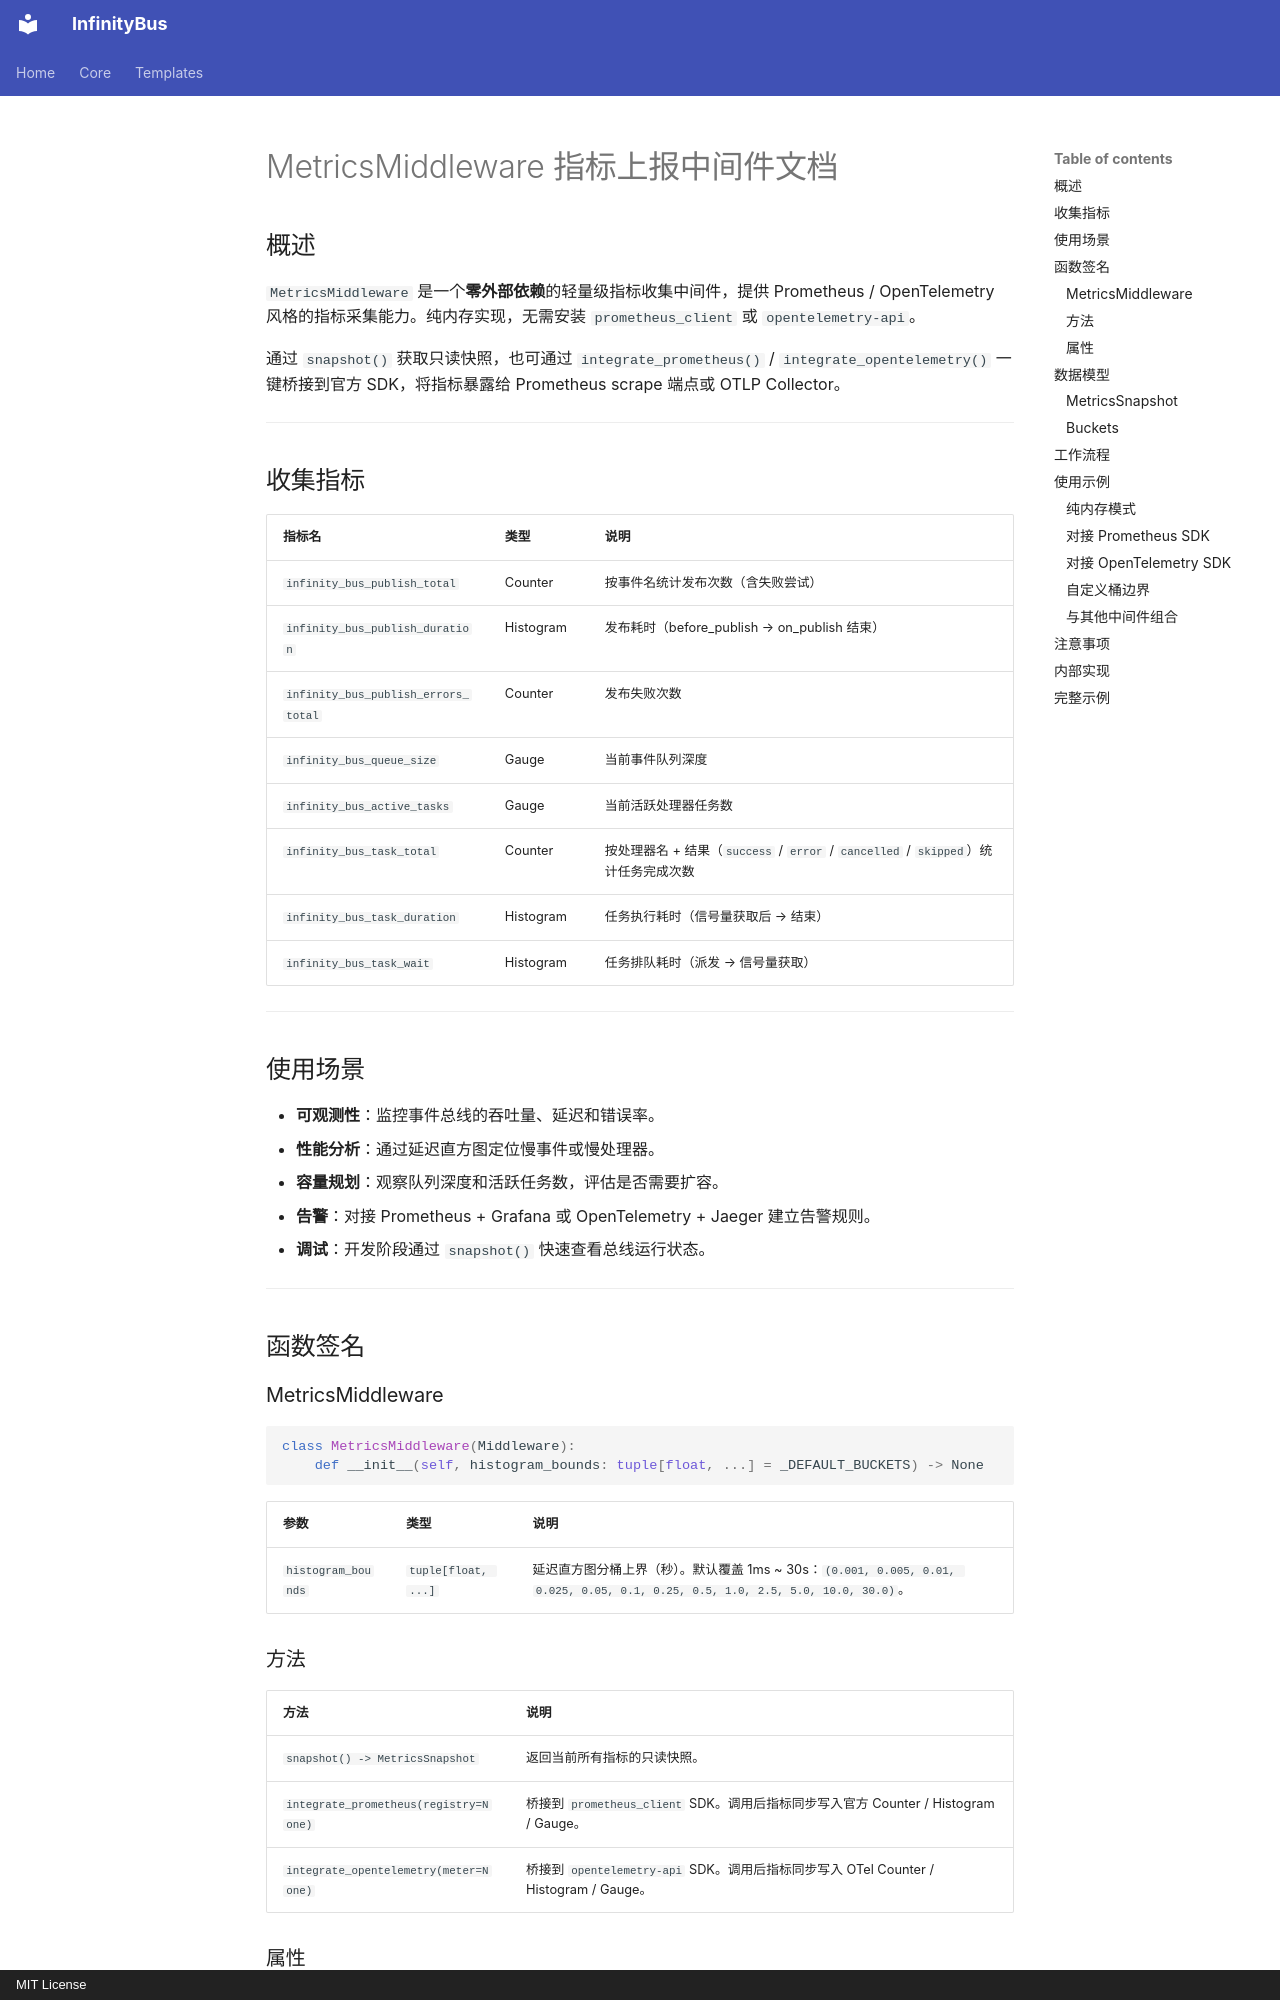

repository: yinbailiang/infinity_bus · page: zh-CN/templates/middlewares/metrics/index.html · generator: mkdocs · copyright: MIT License

# MetricsMiddleware 指标上报中间件文档

## 概述

`MetricsMiddleware` 是一个**零外部依赖**的轻量级指标收集中间件，提供 Prometheus / OpenTelemetry
风格的指标采集能力。纯内存实现，无需安装 `prometheus_client` 或 `opentelemetry-api`。

通过 `snapshot()` 获取只读快照，也可通过 `integrate_prometheus()` / `integrate_opentelemetry()`
一键桥接到官方 SDK，将指标暴露给 Prometheus scrape 端点或 OTLP Collector。

---

## 收集指标

| 指标名 | 类型 | 说明 |
| - | - | - |
| `infinity_bus_publish_total` | Counter | 按事件名统计发布次数（含失败尝试） |
| `infinity_bus_publish_duration` | Histogram | 发布耗时（before_publish → on_publish 结束） |
| `infinity_bus_publish_errors_total` | Counter | 发布失败次数 |
| `infinity_bus_queue_size` | Gauge | 当前事件队列深度 |
| `infinity_bus_active_tasks` | Gauge | 当前活跃处理器任务数 |
| `infinity_bus_task_total` | Counter | 按处理器名 + 结果（`success` / `error` / `cancelled` / `skipped`）统计任务完成次数 |
| `infinity_bus_task_duration` | Histogram | 任务执行耗时（信号量获取后 → 结束） |
| `infinity_bus_task_wait` | Histogram | 任务排队耗时（派发 → 信号量获取） |

---

## 使用场景

- **可观测性**：监控事件总线的吞吐量、延迟和错误率。
- **性能分析**：通过延迟直方图定位慢事件或慢处理器。
- **容量规划**：观察队列深度和活跃任务数，评估是否需要扩容。
- **告警**：对接 Prometheus + Grafana 或 OpenTelemetry + Jaeger 建立告警规则。
- **调试**：开发阶段通过 `snapshot()` 快速查看总线运行状态。

---

## 函数签名

### MetricsMiddleware

```python
class MetricsMiddleware(Middleware):
    def __init__(self, histogram_bounds: tuple[float, ...] = _DEFAULT_BUCKETS) -> None
```

| 参数 | 类型 | 说明 |
| - | - | - |
| `histogram_bounds` | `tuple[float, ...]` | 延迟直方图分桶上界（秒）。默认覆盖 1ms ~ 30s：`(0.001, 0.005, 0.01, 0.025, 0.05, 0.1, 0.25, 0.5, 1.0, 2.5, 5.0, 10.0, 30.0)`。 |

### 方法

| 方法 | 说明 |
| - | - |
| `snapshot() -> MetricsSnapshot` | 返回当前所有指标的只读快照。 |
| `integrate_prometheus(registry=None)` | 桥接到 `prometheus_client` SDK。调用后指标同步写入官方 Counter / Histogram / Gauge。 |
| `integrate_opentelemetry(meter=None)` | 桥接到 `opentelemetry-api` SDK。调用后指标同步写入 OTel Counter / Histogram / Gauge。 |

### 属性

| 属性 | 类型 | 说明 |
| - | - | - |
| `prometheus_integrated` | `bool` | 是否已桥接 `prometheus_client`。 |
| `opentelemetry_integrated` | `bool` | 是否已桥接 `opentelemetry-api`。 |

---

## 数据模型
